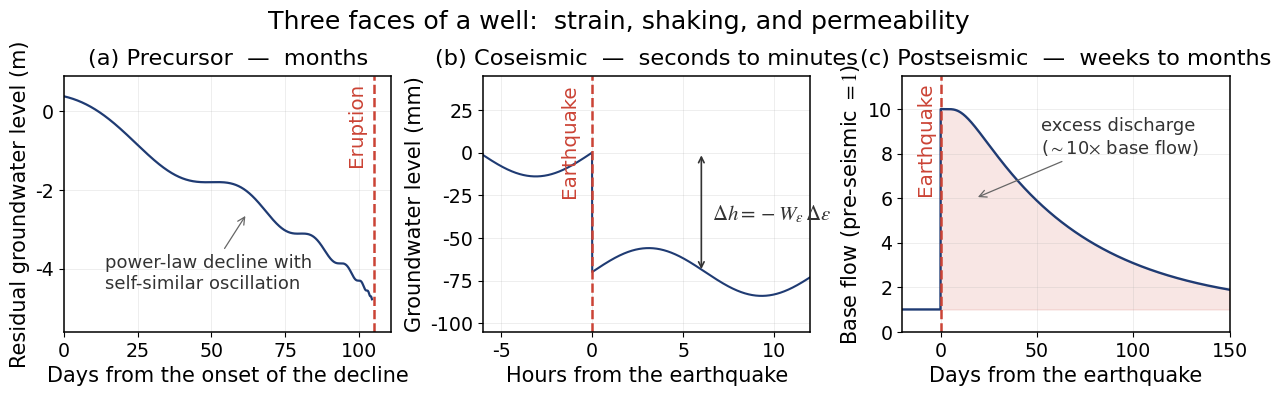

This figure's Python source:
# -*- coding: utf-8 -*-
"""
Sci17 fig1 : Three faces of a well across an earthquake / eruption timeline
  (a) precursor  - log-periodic decline  (Shibata et al., 2003, Usu 2000)
  (b) coseismic  - step change           (Shibata et al., 2010, Hokkaido)
  (c) postseismic- enhanced discharge    (Rojstaczer et al., 1995, Loma Prieta)
Synthetic / schematic data: the shapes follow the published models,
the absolute values are illustrative.
Output: fig1_timeline.png
"""
import numpy as np
import matplotlib.pyplot as plt
from matplotlib import rcParams

rcParams['font.family'] = 'Times New Roman'
rcParams['mathtext.fontset'] = 'stix'
rcParams['axes.linewidth'] = 1.1

C_LINE = '#1f3b73'
C_EVENT = '#cb4335'
C_BAND = '#cb4335'

fig, axes = plt.subplots(1, 3, figsize=(12.6, 4.0))
fig.subplots_adjust(wspace=0.28, top=0.80, bottom=0.16, left=0.06, right=0.985)

# ---------------------------------------------------------------- (a) before
ax = axes[0]
tc = 105.0                      # critical failure point (day)
t = np.linspace(0, tc - 0.6, 1400)
m, w = 0.694, 7.96              # critical exponents (Shibata et al., 2003)
tau = tc - t
level = -4.9 * (1.0 - (tau / tc) ** m * (1 + 0.09 * np.cos(w * np.log(tau) + 1.2)))

ax.plot(t, level, color=C_LINE, lw=1.6)
ax.axvline(tc, color=C_EVENT, lw=1.8, ls='--')
ax.text(tc - 2.5, 0.72, 'Eruption', color=C_EVENT, fontsize=14.3,
        rotation=90, va='top', ha='right')
ax.set_xlim(0, tc + 6)
ax.set_ylim(-5.6, 0.9)
ax.set_xlabel('Days from the onset of the decline', fontsize=15.0)
ax.set_ylabel('Residual groundwater level (m)', fontsize=15.0)
ax.set_title('(a) Precursor  —  months', fontsize=16.2, pad=8)
ax.annotate('power-law decline with\nself-similar oscillation',
            xy=(62, -2.6), xytext=(14, -4.5), fontsize=13.0, color='#333333',
            arrowprops=dict(arrowstyle='->', color='#666666', lw=0.9))

# --------------------------------------------------------------- (b) during
ax = axes[1]
t = np.linspace(-6, 12, 2200)                    # hours
tide = 14.0 * np.sin(2 * np.pi * t / 12.4206)    # M2 tide, mm
step = np.where(t >= 0, -70.0, 0.0)              # coseismic step, mm
ax.plot(t, tide + step, color=C_LINE, lw=1.5)
ax.axvline(0, color=C_EVENT, lw=1.8, ls='--')
ax.text(-0.7, 40, 'Earthquake', color=C_EVENT, fontsize=14.3,
        rotation=90, va='top', ha='right')
ax.annotate('', xy=(6, -70), xytext=(6, 0),
            arrowprops=dict(arrowstyle='<->', color='#333333', lw=1.2))
ax.text(6.6, -36, r'$\Delta h=-W_{\varepsilon}\,\Delta\varepsilon$',
        fontsize=15.0, color='#333333', va='center')
ax.set_xlim(-6, 12)
ax.set_ylim(-105, 45)
ax.set_xlabel('Hours from the earthquake', fontsize=15.0)
ax.set_ylabel('Groundwater level (mm)', fontsize=15.0)
ax.set_title('(b) Coseismic  —  seconds to minutes', fontsize=16.2, pad=8)

# ---------------------------------------------------------------- (c) after
ax = axes[2]
t = np.linspace(-20, 150, 1700)                  # days
c, L = 0.020, 500.0                              # m2/s, m
tt = np.clip(t, 0, None) * 86400.0
n = np.arange(0, 60)[:, None]
series = ((-1.0) ** n / (2 * n + 1)) * np.exp(
    -((2 * n + 1) ** 2) * np.pi ** 2 * c * tt[None, :] / (4 * L ** 2))
v = series.sum(axis=0) / (np.pi / 4)
flow = np.where(t < 0, 1.0, 1.0 + 9.0 * v)

ax.fill_between(t, 1.0, flow, where=(t >= 0), color=C_BAND, alpha=0.13)
ax.plot(t, flow, color=C_LINE, lw=1.7)
ax.axvline(0, color=C_EVENT, lw=1.8, ls='--')
ax.text(-3.0, 11.2, 'Earthquake', color=C_EVENT, fontsize=14.3,
        rotation=90, va='top', ha='right')
ax.set_xlim(-20, 150)
ax.set_ylim(0, 11.5)
ax.set_xlabel('Days from the earthquake', fontsize=15.0)
ax.set_ylabel('Base flow (pre-seismic $=1$)', fontsize=15.0)
ax.set_title('(c) Postseismic  —  weeks to months', fontsize=16.2, pad=8)
ax.annotate('excess discharge\n($\\sim$10$\\times$ base flow)',
            xy=(18, 6.0), xytext=(52, 8.0), fontsize=13.0, color='#333333',
            arrowprops=dict(arrowstyle='->', color='#666666', lw=0.9))

for ax in axes:
    ax.tick_params(labelsize=13.7)
    ax.grid(alpha=0.22, lw=0.7)

fig.suptitle('Three faces of a well:  strain, shaking, and permeability',
             fontsize=18.2, y=0.965)
fig.savefig('fig1_timeline.png', dpi=200, bbox_inches='tight')
print('saved fig1_timeline.png')
